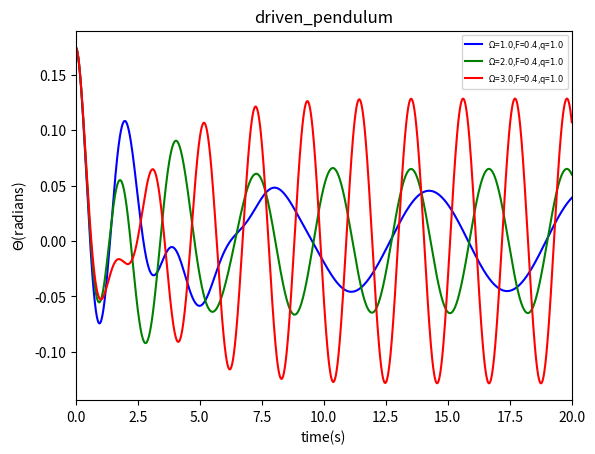

This chart was generated by the following Python code:
# -*- coding: utf-8 -*-
"""
Created on Mon Jun 20 20:50:36 2016

@author: Administrator
"""


import math
import matplotlib.pyplot as plt

g=9.8
l=1.0
class driven_pendulum():
    def __init__(self,_omg0,_theta0,_dt,_time,_t0,_q,_FD,_Omega):
        self.omg=[_omg0]
        self.theta=[_theta0]
        self.t=[_t0]
        self.time=_time
        self.dt=_dt
        self.n=int(_time/_dt)
        self.q=_q
        self.FD=_FD
        self.Omega=_Omega
    def calculate(self):
        for i in range(self.n):
            self.omg.append(self.omg[-1]-g/l*self.theta[-1]*self.dt-self.q*self.omg[-1]*self.dt+self.FD*math.sin(self.Omega*self.t[-1])*self.dt)
            self.theta.append(self.theta[-1]+self.omg[-1]*self.dt)
            self.t.append(self.t[-1]+self.dt)
    def plot(self,color,label):
        plt.plot(self.t,self.theta,color,label="$\Omega$=$%.1f$,F=$%.1f$,q=$%.1f$"%(self.Omega,self.FD,self.q))

A=driven_pendulum(0,10*math.pi/180,0.01,20,0,1.0,0.4,1)
B=driven_pendulum(0,10*math.pi/180,0.01,20,0,1.0,0.4,2)
C=driven_pendulum(0,10*math.pi/180,0.01,20,0,1.0,0.4,3)
A.calculate()
B.calculate()
C.calculate()
A.plot('b-',label="$\Omega$=$2.0$,F=$0.2$,q=$1.0$")
B.plot('g-',label="$\Omega$=$2.0$,F=$0.6$,q=$1.0$")
C.plot('r-',label="$\Omega$=$2.0$,F=$1.0$,q=$1.0$")
plt.xlim(0,20)
plt.xlabel("time(s)")
plt.ylabel("$\Theta$(radians)")
plt.title("driven_pendulum")
plt.legend(fontsize=6,loc='best')
plt.savefig("driven_pendulum.png")

plt.show()